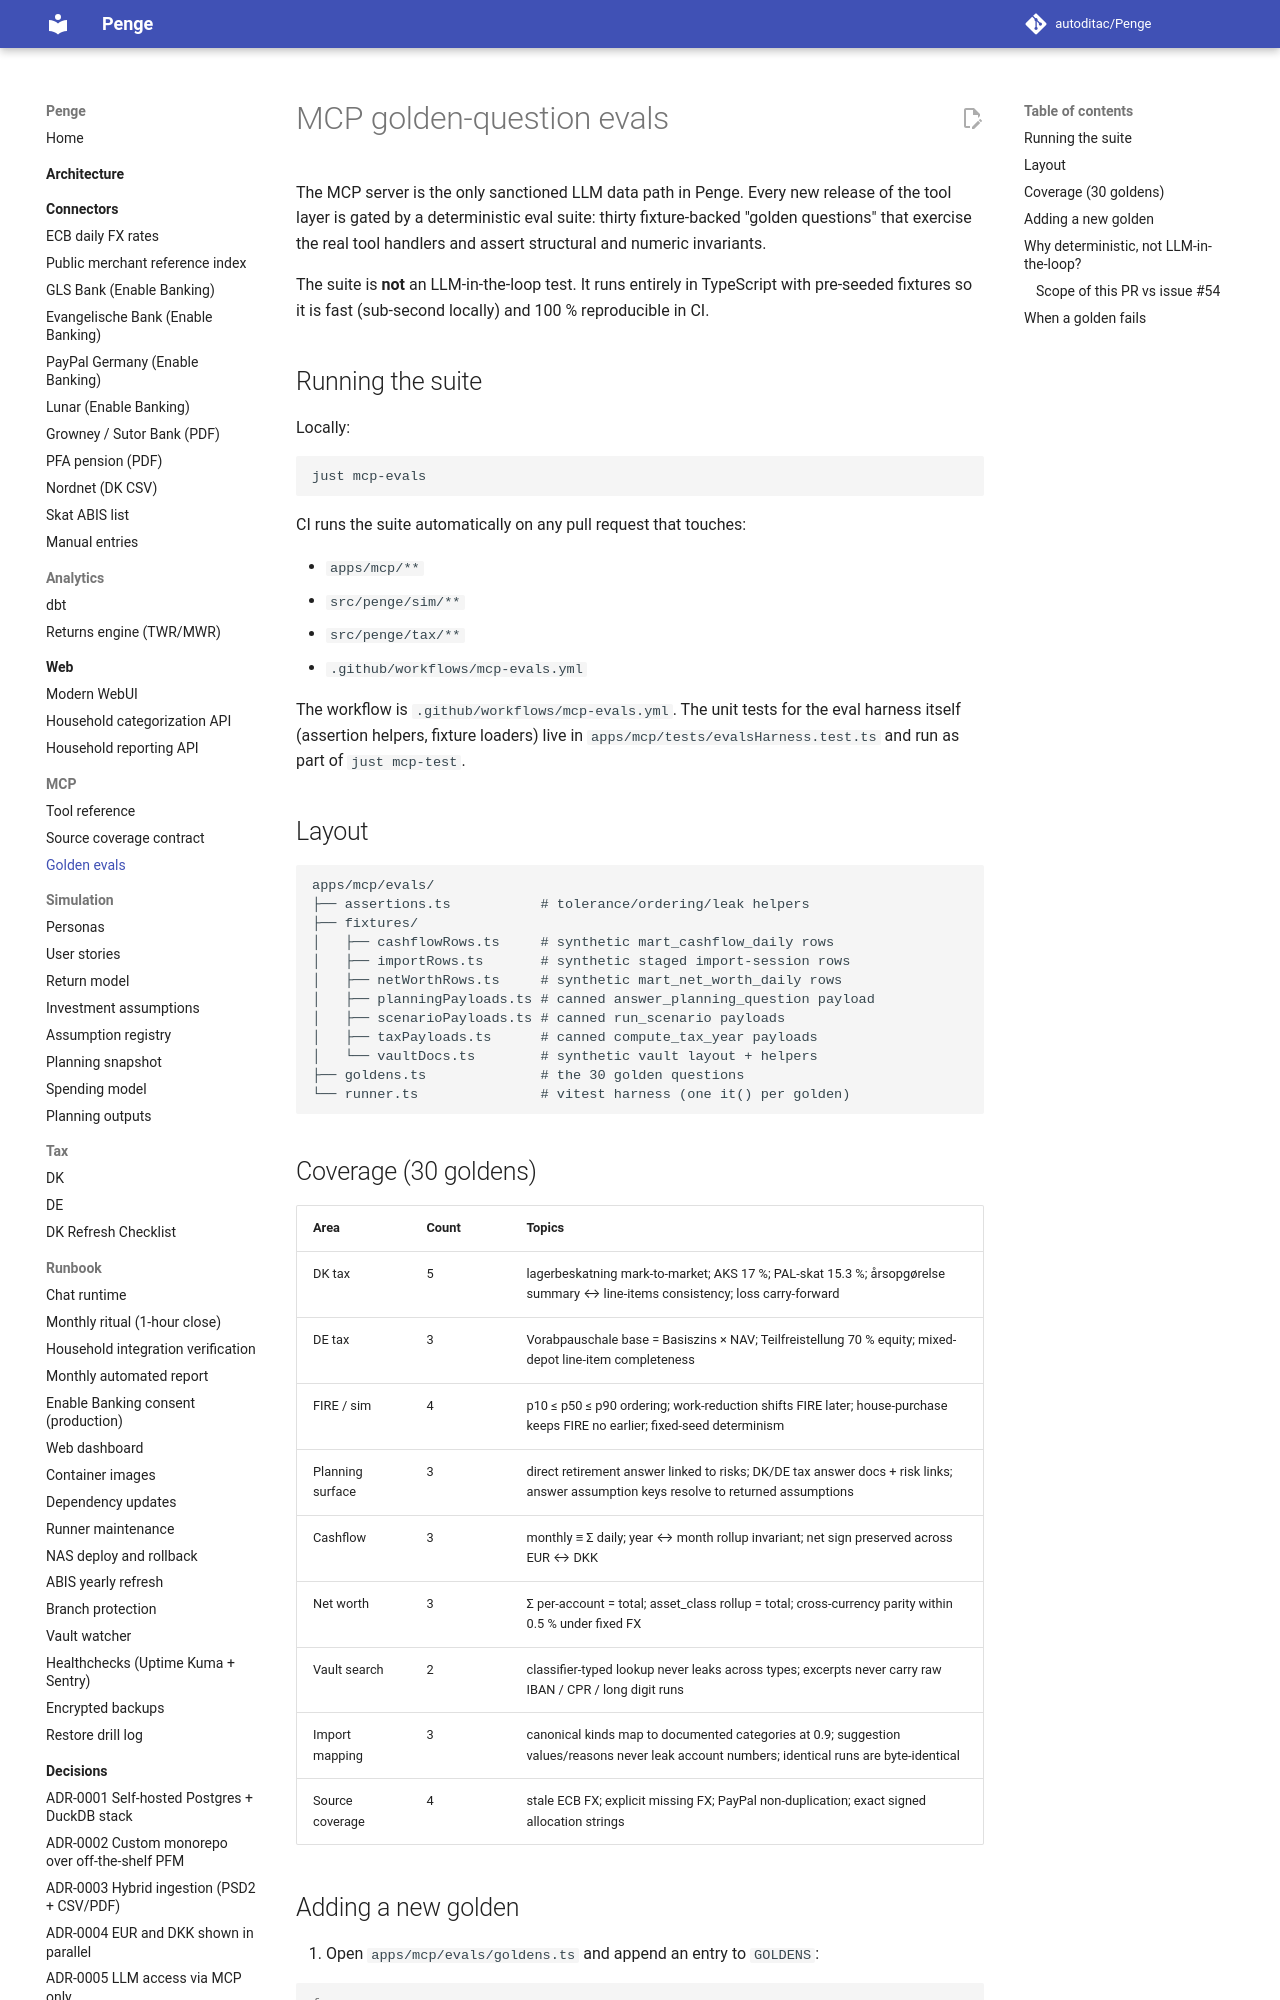

repository: autoditac/Penge · page: mcp/evals/index.html · generator: mkdocs

# MCP golden-question evals

The MCP server is the only sanctioned LLM data path in Penge. Every
new release of the tool layer is gated by a deterministic eval suite:
thirty fixture-backed "golden questions" that exercise the real tool
handlers and assert structural and numeric invariants.

The suite is **not** an LLM-in-the-loop test. It runs entirely in
TypeScript with pre-seeded fixtures so it is fast (sub-second locally)
and 100 % reproducible in CI.

## Running the suite

Locally:

```sh
just mcp-evals
```

CI runs the suite automatically on any pull request that touches:

- `apps/mcp/**`
- `src/penge/sim/**`
- `src/penge/tax/**`
- `.github/workflows/mcp-evals.yml`

The workflow is `.github/workflows/mcp-evals.yml`. The unit tests for
the eval harness itself (assertion helpers, fixture loaders) live in
`apps/mcp/tests/evalsHarness.test.ts` and run as part of
`just mcp-test`.

## Layout

```text
apps/mcp/evals/
├── assertions.ts           # tolerance/ordering/leak helpers
├── fixtures/
│   ├── cashflowRows.ts     # synthetic mart_cashflow_daily rows
│   ├── importRows.ts       # synthetic staged import-session rows
│   ├── netWorthRows.ts     # synthetic mart_net_worth_daily rows
│   ├── planningPayloads.ts # canned answer_planning_question payload
│   ├── scenarioPayloads.ts # canned run_scenario payloads
│   ├── taxPayloads.ts      # canned compute_tax_year payloads
│   └── vaultDocs.ts        # synthetic vault layout + helpers
├── goldens.ts              # the 30 golden questions
└── runner.ts               # vitest harness (one it() per golden)
```

## Coverage (30 goldens)

| Area             | Count | Topics                                                                                                                                       |
| ---------------- | ----- | -------------------------------------------------------------------------------------------------------------------------------------------- |
| DK tax           | 5     | lagerbeskatning mark-to-market; AKS 17 %; PAL-skat 15.3 %; årsopgørelse summary ↔ line-items consistency; loss carry-forward                 |
| DE tax           | 3     | Vorabpauschale base = Basiszins × NAV; Teilfreistellung 70 % equity; mixed-depot line-item completeness                                      |
| FIRE / sim       | 4     | p10 ≤ p50 ≤ p90 ordering; work-reduction shifts FIRE later; house-purchase keeps FIRE no earlier; fixed-seed determinism                     |
| Planning surface | 3     | direct retirement answer linked to risks; DK/DE tax answer docs + risk links; answer assumption keys resolve to returned assumptions         |
| Cashflow         | 3     | monthly ≡ Σ daily; year ↔ month rollup invariant; net sign preserved across EUR ↔ DKK                                                        |
| Net worth        | 3     | Σ per-account = total; asset_class rollup = total; cross-currency parity within 0.5 % under fixed FX                                         |
| Vault search     | 2     | classifier-typed lookup never leaks across types; excerpts never carry raw IBAN / CPR / long digit runs                                      |
| Import mapping   | 3     | canonical kinds map to documented categories at 0.9; suggestion values/reasons never leak account numbers; identical runs are byte-identical |
| Source coverage  | 4     | stale ECB FX; explicit missing FX; PayPal non-duplication; exact signed allocation strings                                                   |
